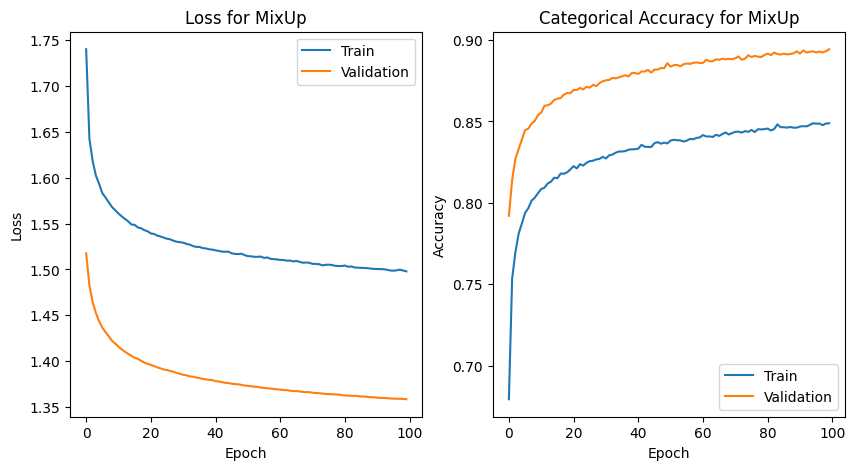

The data file committed next to this chart (first rows):
epoch, categorical_accuracy, loss, lr, val_categorical_accuracy, val_loss
0, 0.6633, 1.77, 0.001, 0.7861, 1.531
1, 0.7462, 1.655, 0.001, 0.8097, 1.489
2, 0.7647, 1.628, 0.001, 0.8174, 1.471
3, 0.7743, 1.612, 0.001, 0.8271, 1.457
4, 0.7817, 1.602, 0.001, 0.8312, 1.447
5, 0.7851, 1.594, 0.001, 0.8369, 1.44
6, 0.7915, 1.586, 0.001, 0.8411, 1.434
7, 0.796, 1.58, 0.001, 0.8456, 1.429
8, 0.7982, 1.576, 0.001, 0.8479, 1.425
9, 0.8009, 1.571, 0.001, 0.8506, 1.421
10, 0.8034, 1.569, 0.001, 0.8526, 1.418
